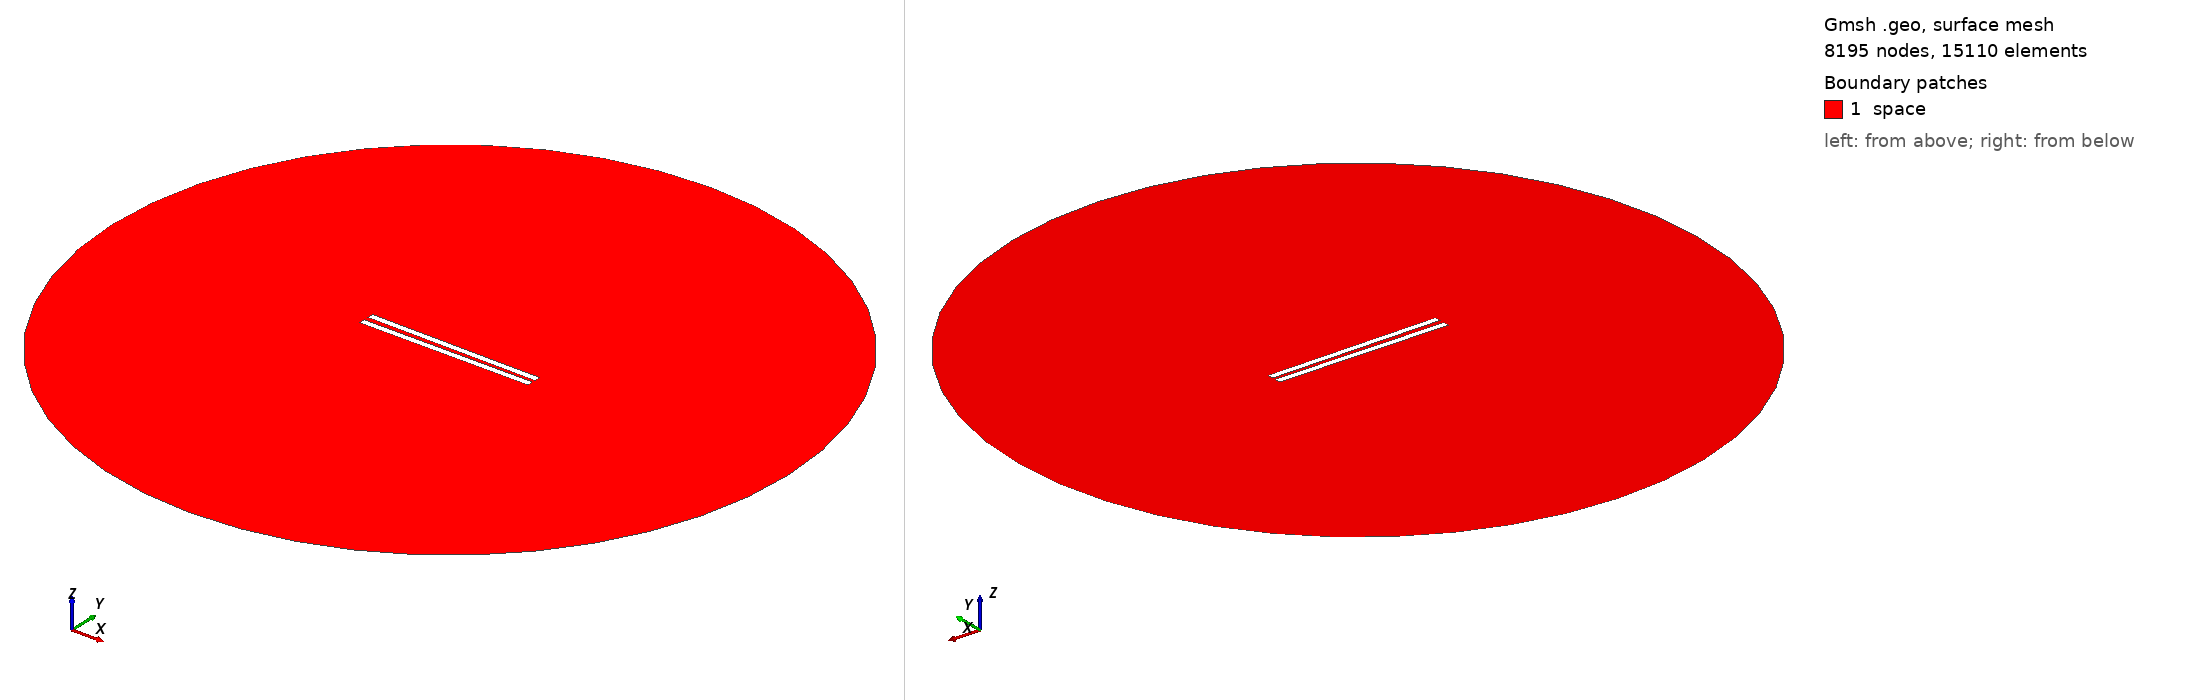

Gmsh geometry script, surface-meshed: 8195 nodes, 15110 surface elements. Boundary patches (legend numbers): 1 space. Left view from above one corner, right view from below the opposite corner. Legend entries are the model's physical surfaces. The drawing asked Gmsh for element sizes between 1% and 20% of the model's largest extent; the script's own settings can give other sizes.

=== 178.geo (drawn) ===
// Set the geometry kernel
SetFactory("OpenCASCADE");

//---------------------------------------
// Rectangles
//---------------------------------------

// Rectangle 1 (top)
Point(1) = {-49.84444444444444, 1.1388888888888888, 0, 1.0};
Point(2) = {49.84444444444444, 1.1388888888888888, 0, 1.0};
Point(3) = {49.84444444444444, 4.827777777777778, 0, 1.0};
Point(4) = {-49.84444444444444, 4.827777777777778, 0, 1.0};

Line(1) = {1, 2};
Line(2) = {2, 3};
Line(3) = {3, 4};
Line(4) = {4, 1};

Line Loop(1) = {1, 2, 3, 4};
Plane Surface(1) = {1};

Rotate { {0, 0, 1}, {0,  1.1388888888888888,  0}, -0.01 } {
  Surface{1};
}

// Rectangle 2 (bottom)
Point(5) = {-49.84444444444444, -1.1388888888888888, 0, 1.0};
Point(6) = {49.84444444444444, -1.1388888888888888, 0, 1.0};
Point(7) = {49.84444444444444, -4.827777777777778, 0, 1.0};
Point(8) = {-49.84444444444444, -4.827777777777778, 0, 1.0};

Line(5) = {5, 6};
Line(6) = {6, 7};
Line(7) = {7, 8};
Line(8) = {8, 5};

Line Loop(2) = {5, 6, 7, 8};
Plane Surface(2) = {2}; 


//---------------------------------------
// Circle
//---------------------------------------

// Define points
Point(9) = {0, 0, 0};        // Center
Point(10) = {200, 0, 0};     // Start point
Point(11) = {0, 200, 0};     // 90 degrees
Point(12) = {-200, 0, 0};    // 180 degrees
Point(13) = {0, -200, 0};    // 270 degrees

// Define circle arcs (each needs start, center, end)
Circle(9) = {10, 9, 11};
Circle(10) = {11, 9, 12};
Circle(11) = {12, 9, 13};
Circle(12) = {13, 9, 10};

// Define curve loop and surface if needed
Curve Loop(3) = {9, 10, 11, 12};
Surface(3) = {3};

//---------------------------------------
// Define Physical Groups
//---------------------------------------                

//--- Physical Curves
// Physical groups for boundaries
Physical Line("force_segment", 10) = {1};
Physical Line("upper_plate", 11) = {2, 3, 4};
Physical Line("lower_plate", 12) = {5, 6, 7, 8};
Physical Line("boundary", 20) = {9, 10, 11, 12};

// Subtract Rectangles from Circle
BooleanDifference{ Surface{3}; Delete; }{ Surface{1}; Surface{2}; Delete; }
//--- Physical Surfaces
Physical Surface("space", 30) = {3};


//---------------------------------------
// Fine mesh near the plates
//--------------------------------------- 

// Define a distance field for mesh refinement
Field[1] = Distance;
Field[1].CurvesList = {1, 2, 3, 4, 5, 6, 7, 8};  // Rectangle curves
Field[1].NumPointsPerCurve = 200;

c = 0.3;
// Define threshold field to control mesh size based on distance to attractor
Field[2] = Threshold;
Field[2].IField = 1;
Field[2].LcMin = c; // Minimum element size near the attractor
Field[2].LcMax = 100*c;  // Maximum element size away from the attractor
Field[2].DistMin = 0.01;
Field[2].DistMax = 40;

Background Field = 2;

//---------------------------------------
// 6. Generate the Mesh
//---------------------------------------
Mesh 2;  // 2D mesh generation
